Labelled photos from "POTATO LEAF DATA", an image-classification folder in shubh1215/PotatoDiseaseAI_SmartStorageSystem. The possible labels are: potato early blight leaf, potato healthy leaf, potato late blight leaf.

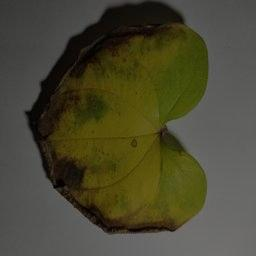
Label: potato late blight leaf

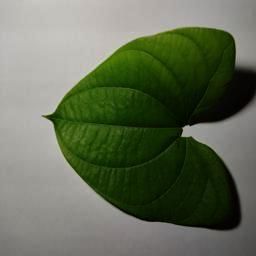
Label: potato healthy leaf

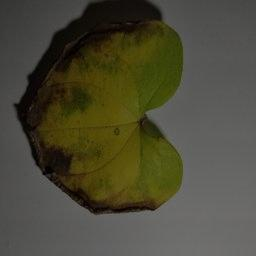
Label: potato late blight leaf

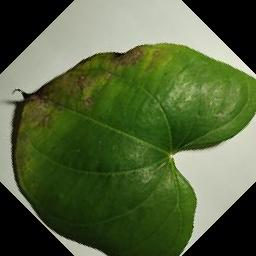
Label: potato early blight leaf

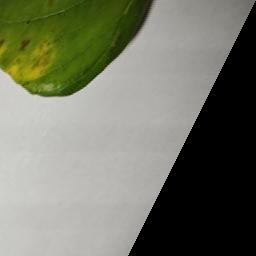
Label: potato early blight leaf

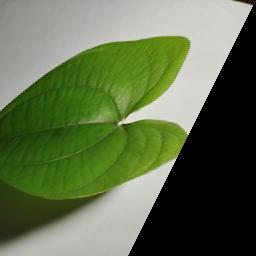
Label: potato healthy leaf
